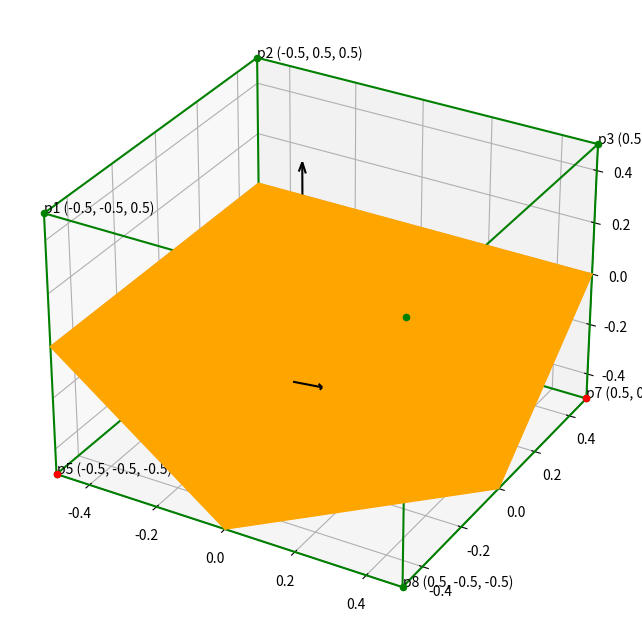

This figure's Python source:
"""
                                        Unified 3D Orientation for Cubes
_ _ _ _ _ _ _ _ _ _ _ _ _ _ _ _ _ _ _ _ _ _ _ _ _ _ _ _ _ _ _ _ _ _ _ _ _ _ _ _ _ _ _ _ _ _ _ _ _ _ _ _ _ _ _ _ _ _

        SYMBOLS FOR CUBE's CORNERS:                                     COORDINATES DIRECTION:
          p1                     p2
            * * * * * * * * * *                                               Oz  ^
           *                 **                                                   *
          *                 * *                                                   *
      p4 *             p3  *  *                                                   *
        * * * * * * * * * *   *                                                   *
        *   X-----        *   *                                                   *
        *  |  p5          *  *  p6                                                *  *  *  *  *  * >  Oy
        * |               * *                                                    *
        *                 **                                                    *
        * * * * * * * * * *                                                    *
      p8                   p7                                                 *
                                                                             v
                                                                        Ox
_ _ _ _ _ _ _ _ _ _ _ _ _ _ _ _ _ _ _ _ _ _ _ _ _ _ _ _ _ _ _ _ _ _ _ _ _ _ _ _ _ _ _ _ _ _ _ _ _ _ _ _ _ _ _ _ _ _
"""

import random
import numpy as np
import matplotlib.pyplot as plt
from mpl_toolkits.mplot3d import Axes3D
from mpl_toolkits.mplot3d.art3d import Poly3DCollection
import math
from copy import deepcopy
import json



# If DATA_SCALE from MarchingCubeVer2 != None, SIDE = 1
SIDE = 1
HALF_SIDE = SIDE/2


PERMUTATIONS = {

}


"""
ORIGINAL_CASE: For Cube side length = 2
Dictionary
keys = list of strings of given points inside object (remember that the name is in increasing order, i.e p1, p2, p3, p5, ..)
values = list of tuples as adjust for triangles, each with 3 tuples as 3 points to make a triangle, 
each has 3 elements as adjust for (x,y,z) coordinates of a point 
which are the update coordinates to get points on plane for drawing.

Example: given ('p3') for the case of normal cube (which is point (2,2,2), return [((-1,0,0),(0,-1,0),(0,0,-1))]
=> 
(2,2,2) + (-1,0,0) = (1,2,2) = first point on marching cube plane
(2,2,2) + (0,-1,0) = (2,1,2) = second point on marching cube plane
(2,2,2) + (0,0,-1) = (2,2,1) = third point on marching cube plane

Represent key of dict for multiple points: 'p1_p2_p3_p5',...

value of this dict represents adjustment to corresponding original point to get 3 points of triangle which lies
on  marching cube plane
"""
ORIGINAL_CASE = {
    "p5": [((-HALF_SIDE, -HALF_SIDE, 0), (0, -HALF_SIDE, -HALF_SIDE), (-HALF_SIDE, 0, -HALF_SIDE))],
    "p5_p6": [((-HALF_SIDE, -HALF_SIDE, 0),(0, -HALF_SIDE, -HALF_SIDE), (-HALF_SIDE, HALF_SIDE, 0)),
              ((-HALF_SIDE, HALF_SIDE, 0), (0, -HALF_SIDE, -HALF_SIDE), (0, HALF_SIDE, -HALF_SIDE))],
    "p2_p5": [((-HALF_SIDE, HALF_SIDE, 0), (0, HALF_SIDE, HALF_SIDE), (-HALF_SIDE, 0, HALF_SIDE)),
              ((-HALF_SIDE, -HALF_SIDE, 0), (0, -HALF_SIDE, -HALF_SIDE), (-HALF_SIDE, 0, -HALF_SIDE))],
    "p3_p5": [((-HALF_SIDE, -HALF_SIDE, 0), (0, -HALF_SIDE, -HALF_SIDE), (-HALF_SIDE, 0, -HALF_SIDE)),
              ((HALF_SIDE, HALF_SIDE, 0), (HALF_SIDE, 0, HALF_SIDE), (0, HALF_SIDE, HALF_SIDE))],
    "p5_p6_p7": [((-HALF_SIDE, -HALF_SIDE, 0), (0, -HALF_SIDE, -HALF_SIDE), (HALF_SIDE, HALF_SIDE, 0)),
                 ((HALF_SIDE, HALF_SIDE, 0), (0, -HALF_SIDE, -HALF_SIDE), (HALF_SIDE, 0, -HALF_SIDE)),
                 ((HALF_SIDE, HALF_SIDE, 0), (-HALF_SIDE, HALF_SIDE, 0), (-HALF_SIDE, -HALF_SIDE, 0))],
    "p2_p7_p8": [((0, -HALF_SIDE, -HALF_SIDE), (HALF_SIDE, -HALF_SIDE, 0), (0, HALF_SIDE, -HALF_SIDE)),
                 ((HALF_SIDE, HALF_SIDE, 0), (0, HALF_SIDE, -HALF_SIDE), (HALF_SIDE, -HALF_SIDE, 0)),
                 ((-HALF_SIDE, 0, HALF_SIDE), (-HALF_SIDE, HALF_SIDE, 0), (0, HALF_SIDE, HALF_SIDE))],
    "p2_p4_p7": [((0, HALF_SIDE, -HALF_SIDE), (HALF_SIDE, 0, -HALF_SIDE), (HALF_SIDE, HALF_SIDE, 0)),
                 ((HALF_SIDE, -HALF_SIDE, 0), (0, -HALF_SIDE, HALF_SIDE), (HALF_SIDE, 0, HALF_SIDE)),
                 ((-HALF_SIDE, 0, HALF_SIDE), (-HALF_SIDE, HALF_SIDE, 0), (0, HALF_SIDE, HALF_SIDE))],
    "p5_p6_p7_p8": [((-HALF_SIDE, -HALF_SIDE, 0), (HALF_SIDE, -HALF_SIDE, 0), (-HALF_SIDE, HALF_SIDE, 0)),
                    ((-HALF_SIDE, HALF_SIDE, 0), (HALF_SIDE, -HALF_SIDE, 0), (HALF_SIDE, HALF_SIDE, 0))],
    "p4_p5_p6_p7": [((-HALF_SIDE, -HALF_SIDE, 0), (0, -HALF_SIDE, -HALF_SIDE), (HALF_SIDE, HALF_SIDE, 0)),
                    ((HALF_SIDE, HALF_SIDE, 0), (0, -HALF_SIDE, -HALF_SIDE), (HALF_SIDE, 0, -HALF_SIDE)),
                    ((-HALF_SIDE, -HALF_SIDE, 0), (HALF_SIDE, HALF_SIDE, 0), (-HALF_SIDE, HALF_SIDE, 0)),
                    ((HALF_SIDE, -HALF_SIDE, 0), (0, -HALF_SIDE, HALF_SIDE), (HALF_SIDE, 0, HALF_SIDE))],
    "p1_p3_p6_p8": [((0, -HALF_SIDE, -HALF_SIDE), (HALF_SIDE, -HALF_SIDE, 0), (HALF_SIDE, 0, -HALF_SIDE)),
                    ((0, HALF_SIDE, -HALF_SIDE), (-HALF_SIDE, HALF_SIDE, 0), (-HALF_SIDE, 0, -HALF_SIDE)),
                    ((0, -HALF_SIDE, HALF_SIDE), (-HALF_SIDE, -HALF_SIDE, 0), (-HALF_SIDE, 0, HALF_SIDE)),
                    ((HALF_SIDE, HALF_SIDE, 0), (HALF_SIDE, 0, HALF_SIDE), (0, HALF_SIDE, HALF_SIDE))],
    "p1_p5_p6_p8": [((0, HALF_SIDE, -HALF_SIDE), (-HALF_SIDE, HALF_SIDE, 0), (HALF_SIDE, 0, -HALF_SIDE)),
                    ((HALF_SIDE, 0, -HALF_SIDE), (-HALF_SIDE, HALF_SIDE, 0), (-HALF_SIDE, 0, HALF_SIDE)),
                    ((HALF_SIDE, 0, -HALF_SIDE), (-HALF_SIDE, 0, HALF_SIDE), (HALF_SIDE, -HALF_SIDE, 0)),
                    ((HALF_SIDE, -HALF_SIDE, 0), (-HALF_SIDE, 0, HALF_SIDE), (0, -HALF_SIDE, HALF_SIDE))],
    "p1_p5_p6_p7": [((HALF_SIDE, HALF_SIDE, 0), (-HALF_SIDE, HALF_SIDE, 0), (HALF_SIDE, 0, -HALF_SIDE)),
                    ((HALF_SIDE, 0, -HALF_SIDE), (-HALF_SIDE, HALF_SIDE, 0), (0, -HALF_SIDE, HALF_SIDE)),
                    ((HALF_SIDE, 0, -HALF_SIDE), (0, -HALF_SIDE, HALF_SIDE), (0, -HALF_SIDE, -HALF_SIDE)),
                    ((-HALF_SIDE, HALF_SIDE, 0), (-HALF_SIDE, 0, HALF_SIDE), (0, -HALF_SIDE, HALF_SIDE))],
    "p2_p5_p6_p8": [((0, HALF_SIDE, -HALF_SIDE), (0, HALF_SIDE, HALF_SIDE), (HALF_SIDE, 0, -HALF_SIDE)),
                    ((HALF_SIDE, 0, -HALF_SIDE), (0, HALF_SIDE, HALF_SIDE), (-HALF_SIDE, -HALF_SIDE, 0)),
                    ((HALF_SIDE, 0, -HALF_SIDE), (-HALF_SIDE, -HALF_SIDE, 0), (HALF_SIDE, -HALF_SIDE, 0)),
                    ((-HALF_SIDE, -HALF_SIDE, 0), (0, HALF_SIDE, HALF_SIDE), (-HALF_SIDE, 0, HALF_SIDE))],
    "p2_p4_p6_p8": [((0, -HALF_SIDE, -HALF_SIDE), (0, -HALF_SIDE, HALF_SIDE), (HALF_SIDE, 0, -HALF_SIDE)),
                    ((HALF_SIDE, 0, HALF_SIDE), (HALF_SIDE, 0, -HALF_SIDE), (0, -HALF_SIDE, HALF_SIDE)),
                    ((0, HALF_SIDE, -HALF_SIDE), (0, HALF_SIDE, HALF_SIDE), (-HALF_SIDE, 0, HALF_SIDE)),
                    ((-HALF_SIDE, 0, HALF_SIDE), (-HALF_SIDE, 0, -HALF_SIDE), (0, HALF_SIDE, -HALF_SIDE))]

}

"""
Mapping basic cube coordinates to string. Basic cube has side-length = 2, and draw from origin (p5 = (0,0,0))
"""
MAPPING = {
    "p1" : (-1*HALF_SIDE, -1*HALF_SIDE, 1*HALF_SIDE),
    "p2" : (-1*HALF_SIDE, 1*HALF_SIDE, 1*HALF_SIDE),
    "p3" : (1*HALF_SIDE, 1*HALF_SIDE, 1*HALF_SIDE),
    "p4" : (1*HALF_SIDE, -1*HALF_SIDE, 1*HALF_SIDE),
    "p5" : (-1*HALF_SIDE, -1*HALF_SIDE, -1*HALF_SIDE),
    "p6" : (-1*HALF_SIDE, 1*HALF_SIDE, -1*HALF_SIDE),
    "p7" : (1*HALF_SIDE, 1*HALF_SIDE, -1*HALF_SIDE),
    "p8" : (1*HALF_SIDE, -1*HALF_SIDE, -1*HALF_SIDE),
    "mid" : (0, 0, 0)
}



REVERSE_MAPPING = {(-HALF_SIDE, -HALF_SIDE, HALF_SIDE): 'p1',
                   (-HALF_SIDE, HALF_SIDE, HALF_SIDE): 'p2',
                   (HALF_SIDE, HALF_SIDE, HALF_SIDE): 'p3',
                   (HALF_SIDE, -HALF_SIDE, HALF_SIDE): 'p4',
                   (-HALF_SIDE, -HALF_SIDE, -HALF_SIDE): 'p5',
                   (-HALF_SIDE, HALF_SIDE, -HALF_SIDE): 'p6',
                   (HALF_SIDE, HALF_SIDE, -HALF_SIDE): 'p7',
                   (HALF_SIDE, -HALF_SIDE, -HALF_SIDE): 'p8',
                   (0,0,0): 'mid'
}

def create_cube_from_midpoint(mid_point):
    """
    create p1 -> p8 from mid_point
    :param mid_point:
    :return:
    """
    lis = list(MAPPING.values())
    lis = [(i[0] + mid_point[0], i[1] + mid_point[1], i[2] + mid_point[2]) for i in lis]
    return lis


def vector(startp, endp):
    """
    calculate the vector of 2 given points
    :return: vector
    """
    x = endp[0] - startp[0]
    y = endp[1] - startp[1]
    z = endp[2] - startp[2]
    return (x,y,z)


def cal_normal_vector(tri):
    """
    count the order of 3 points of a triangle
    :param mid_point:
    :param tri: consists 3 points that shape the triangle
    :return: list same format as ORGINAL_CASE to number all points
    """
    #tri is a list which has 3 values are lists
    #tri should be the value[1] or value[2] of ORIGINAL_CASE
    #tri = ORIGINAL_CASE['p5'][1] or ORIGINAL_CASE['p5_p6'][2]
    '''
    "p5":    [((-HALF_SIDE, -HALF_SIDE, 0), (0, -HALF_SIDE, -HALF_SIDE), (-HALF_SIDE, 0, -HALF_SIDE))],
    "p5":    [((x1,y1,z1),                  (x2,y2,z2),                  (x3,y3,z3))                 ]
    --> tri --> tri[0] = (-HALF_SIDE, -HALF_SIDE, 0) --> tri[0][3] = 0
    p5_p6: (1,2,3),(1,2,3)
    "p5_p6": [((-HALF_SIDE, -HALF_SIDE, 0),(0, -HALF_SIDE, -HALF_SIDE), (-HALF_SIDE, HALF_SIDE, 0)),
             ((-HALF_SIDE, HALF_SIDE, 0), (0, -HALF_SIDE, -HALF_SIDE), (0, HALF_SIDE, -HALF_SIDE))],
    Case  p5_p6  value is:  [((-0.5, -0.5, 0), (0, -0.5, -0.5), (-0.5, 0.5, 0)), ((-0.5, 0.5, 0), (0, -0.5, -0.5), (0, 0.5, -0.5))]
    create_triangle
    '''
    v1 = vector(tri[0],tri[1])
    v2 = vector(tri[0],tri[2])
    v3 = np.cross(v1,v2)
    return v3


def draw_normal_vector(mid_point):
    """
    draw normal vectors and showcase on the plot
    Case  p5_p6  value is:  [((-0.5, -0.5, 0), (0, -0.5, -0.5), (-0.5, 0.5, 0)), ((-0.5, 0.5, 0), (0, -0.5, -0.5), (0, 0.5, -0.5))]
    p5: [((-0.5, -0.5, 0), (0, -0.5, -0.5), (-0.5, 0, -0.5))] --> 1 triangle
    create_triangle = [((-0.5, -0.5, 0), (0, -0.5, -0.5), (-0.5, 0.5, 0)), ((-0.5, 0.5, 0), (0, -0.5, -0.5), (0, 0.5, -0.5))]
    --> coordinates ---> is a list consists of 2 TUPLES --> 2 triangles - 2 TUPLES
    so what specifically is the value of those 2 tuples? the coordinates of the triangles in which each tuple in the list
    is 1 triangle

    draw_normal_cube(MID_POINT)
    draw_triangle_and_hightlight_point_inside(LOOK_UP_KEY, MID_POINT)
    draw_normal_vector(MID_POINT)
    """

    triangles = create_triangle(LOOK_UP_KEY, mid_point) #multiple triangles
    #mid_point = (0,0,0)
    for tri in triangles:
        normal_vector = cal_normal_vector(tri)       #(tri is a tuple consists of 3 points of the triangle)
        # Draw vector
        # Define the endpoint of the vector
        point1 = tri[0]
        point2 = tri[1]
        point3 = tri[2]
        middle_point = tuple((np.array(point1) + np.array(point2) + np.array(point3)) / 3)
        start_point = np.array(middle_point)
        end_point = start_point + normal_vector

        # Plot the vector
        ax = plt.gca()
        ax.quiver(start_point[0], start_point[1], start_point[2],
                  normal_vector[0], normal_vector[1], normal_vector[2],
                  color='black', length= 0.4, arrow_length_ratio= 0.1)


def draw_normal_cube(mid_point):
    """
    draw corners and edges of a basic cube (side = 2, p5 = Origin)

    :return:
    """

    lis = create_cube_from_midpoint(mid_point)
    # print(lis)
    # print("mid is: ",mid_point)
    # print("side is: ",SIDE)
    # print("half-side is: ",HALF_SIDE)
    lis_keys = list(MAPPING.keys())
    # scatter points
    fig = plt.figure(figsize=(15, 8))
    ax = fig.add_subplot(111, projection='3d')
    for point in range(len(lis)):
        ax.scatter(lis[point][0], lis[point][1], lis[point][2], c= "green")
        ax.text  (lis[point][0], lis[point][1], lis[point][2],
                f"{lis_keys[point]} {lis[point][0], lis[point][1], lis[point][2]}")

    # Set coordinates size so that it does not draw the rectangle
    ax.set_xlim(mid_point[0] - HALF_SIDE, mid_point[0] + HALF_SIDE)
    ax.set_ylim(mid_point[1] - HALF_SIDE, mid_point[1] + HALF_SIDE)
    ax.set_zlim(mid_point[2] - HALF_SIDE, mid_point[2] + HALF_SIDE)

    # draw lines:
    draw_lines_between(lis[0:4] + [lis[0]])
    draw_lines_between(lis[4:8] + [lis[4]])
    draw_lines_between([lis[0], lis[4]])
    draw_lines_between([lis[1], lis[5]])
    draw_lines_between([lis[2], lis[6]])
    draw_lines_between([lis[3], lis[7]])



def draw_lines_between(points):
    """
    Given a set of points, connect them with lines
    :param points:
    :return:
    """
    X = [point[0] for point in points]
    Y = [point[1] for point in points]
    Z = [point[2] for point in points]
    plt.plot(X, Y, Z, linestyle='solid', color='green')


def create_triangle(key, mid_point):
    """
    From a mid_point coordinates and the points inside (input of marching cube)
    We'll create triangles that cut the cubes

    :param mid_point: tuple 3 elements - coordinates of mid_point. Ex: (1, 1, 1)
    :param key: string - the points inside the cube. Ex: "p5_p6"

    :return: List of triangles

    Ex:
    adjust = ORIGINAL_CASE[key] = ORGINAL_CASE["p5_p6"]
    = [((HALF_SIDE, 0, 0), (0, SIDE, HALF_SIDE), (0, 0, HALF_SIDE)),
              ((HALF_SIDE, 0, 0), (HALF_SIDE, -1 * SIDE, 0), (0, 0, HALF_SIDE))]
    return = list of triangles = [((a,b,c), (a,b,c), (a,b,c)), ((a,b,c), (a,b,c), (a,b,c)), ((a,b,c), (a,b,c), (a,b,c))]
    """
    adjust = PERMUTATIONS[key]
    list_of_triangles = []
    for tri in adjust:
        temp = []
        for vertex in tri:
            temp.append((mid_point[0] + vertex[0], mid_point[1] + vertex[1], mid_point[2] + vertex[2]))
        list_of_triangles.append((temp[0], temp[1], temp[2]))
    return list_of_triangles


def get_coordinates_from_keys(look_up_key, mid_point):
    """
    Given look_up_keys, for ex "p5_p6", and mid_point coordinates, for ex (1, 1, 1),
    return the list of coordinates of look-up-keys.

    :param look_up_key: string
    :param mid_point: tuple 3 elements
    :return: list
            Ex: [(0, 0, 0), (0, 1, 0)]
    """
    list_of_keys = look_up_key.split("_")
    key_coordinates = []
    adjust = [MAPPING[key] for key in list_of_keys]

    for point in adjust:
        key_coordinates.append((mid_point[0] + point[0], mid_point[1] + point[1], mid_point[2] + point[2]))
    return key_coordinates


def draw_triangle_and_hightlight_point_inside(look_up_key, mid_point):
    """
    From given look up key, we get coordinates of triangles for marching cube from look up table,
    draw triangles and highlight point in side, then plot them

    :param look_up_key: string - key of look up table. Ex: "p5_p6"
    :param mid_point: tuple 3 elements as midpoint. Ex: (1, 1, 1)
    :return: plot
    """
    key_coordinates = get_coordinates_from_keys(look_up_key, mid_point)

    # create triangles
    lis_of_triangles = create_triangle(look_up_key, mid_point)
    draw_triangles(lis_of_triangles)
    # highlight original point inside:
    highlight_points_inside(key_coordinates)

def draw_triangles(lis_of_triangles):
    """

    :param lis_of_triangles:
    :return:
    """
    ax = plt.gca()
    tri_object = Poly3DCollection(lis_of_triangles)
    tri_object.set_edgecolor("orange")
    tri_object.set_facecolor("orange")
    ax.add_collection(tri_object)

def highlight_points_inside(list_of_points):
    ax = plt.gca()
    for point in list_of_points:
        ax.scatter(point[0], point[1], point[2], c="red")



def rotate_axis(vector, axis, degree):
    """
    Rotates the given vector around the given axis, in given degree

    This functions calls rotate_Ox(), rotate_Oy() and rotate_Oz()

    :param key:
    :param mid_point:
    :param axis:
    :param rotation_degree:
    :return:
    """

    if axis == "Ox":
        return rotate_Ox(vector, degree)
    elif axis == "Oy":
        return rotate_Oy(vector, degree)
    elif axis == "Oz":
        return rotate_Oz(vector, degree)



def rotate_Ox(vector, degree):
    """
    Rotate a vector around Ox axis (only works for 90*n (n = integer) degrees.

    :param vector: numpy array as vector
    :param degree: integer.
    :return:
    """
    rotate = np.matrix([[1, 0, 0],
                        [0, int(math.cos(np.radians(degree))), int(-math.sin(np.radians(degree)))],
                        [0, int(math.sin(np.radians(degree))), int(math.cos(np.radians(degree)))]])
    return np.array(rotate*vector)


def rotate_Oy(vector, degree):
    """
    Rotate a vector around Oy axis (only works for 90*n (n = integer) degrees.

    :param vector: numpy array as vector
    :param degree:
    :return:
    """
    rotate = np.matrix([[int(math.cos(np.radians(degree))), 0, int(math.sin(np.radians(degree)))],
                        [0, 1, 0],
                        [int(-math.sin(np.radians(degree))), 0, int(math.cos(np.radians(degree)))]])
    return np.array(rotate*vector)

def rotate_Oz(vector, degree):
    """
    Rotate a vector around Oz axis (only works for 90*n (n = integer) degrees.

    :param vector: numpy array as vector
    :param degree:
    :return:
    """
    rotate = np.matrix([[int(math.cos(np.radians(degree))), int(-math.sin(np.radians(degree))), 0],
                        [int(math.sin(np.radians(degree))), int(math.cos(np.radians(degree))), 0],
                        [0, 0, 1]])
    return np.array(rotate*vector)

def to_vector(point):
    """
    Turn point into a vector

    :param point: tuple - (1, 1, 1)
    :return: np array - [[ 1]
                        [1]
                        [1]]
    """
    return np.array([[point[0]], [point[1]], [point[2]]])

def to_point(vector):
    """
    turn vector into point

    :param vector: np array - [[1], [1], [1]]


    :return: point - (1, 1, 1)
    """
    return (vector[0][0], vector[1][0], vector[2][0])


def rotate_triangle(list_of_tri, axis, degree):
    """
    Rotate the list of triangles around given axis in given degree

    This function calls rotate_axis()

    :param list_of_tri:
    :return:
    """
    a = [None for i in range(len(list_of_tri))]
    for i in range(len(list_of_tri)):
        a[i] = (to_point(rotate_axis(to_vector(list_of_tri[i][0]), axis, degree)),
                to_point(rotate_axis(to_vector(list_of_tri[i][1]), axis, degree)),
                to_point(rotate_axis(to_vector(list_of_tri[i][2]), axis, degree)))
    return a

def rotate_point(list_of_point, axis, degree):
    """
    Rotate a list of points around axis in degree

    :param list_of_point:
    :param axis:
    :param degree:
    :return:
    """
    a = [None for i in range(len(list_of_point))]
    for i in range(len(list_of_point)):
        a[i] = to_point(rotate_axis(to_vector(list_of_point[i]), axis, degree))
        # list_of_tri[i] = (to_point(rotate_axis(to_vector(list_of_tri[i][0]), axis, degree)),
        #         to_point(rotate_axis(to_vector(list_of_tri[i][1]), axis, degree)),
        #         to_point(rotate_axis(to_vector(list_of_tri[i][2]), axis, degree)))
    return a

def mirror_xy(vector):
    """

    :param vector:
    :return:
    """
    mirror = np.matrix([[1, 0, 0],
                        [0, 1, 0],
                        [0, 0, -1]])
    return np.array(mirror * vector)


def mirror_yz(vector):
    """

    :param vector:
    :return:
    """
    mirror = np.matrix([[-1, 0, 0],
                        [0, 1, 0],
                        [0, 0, 1]])
    return np.array(mirror * vector)


def mirror_xz(vector):
    """

    :param vector:
    :return:
    """
    mirror = np.matrix([[1, 0, 0],
                        [0, -1, 0],
                        [0, 0, 1]])
    return np.array(mirror * vector)


def mirror_plane(vector, plane):
    """

    :param vector:
    :param plane:
    :return:
    """

    if plane == "xy":
        return mirror_xy(vector)
    elif plane == "yz":
        return mirror_yz(vector)
    elif plane == "xz":
        return mirror_xz(vector)


def mirror_triangle(list_of_tri, plane):
    """
    Rotate the list of triangles around given axis in given degree

    This function calls rotate_axis()

    :param list_of_tri:
    :return:
    """
    a = [None for i in range(len(list_of_tri))]
    for i in range(len(list_of_tri)):
        a[i] = (to_point(mirror_plane(to_vector(list_of_tri[i][0]), plane)),
                to_point(mirror_plane(to_vector(list_of_tri[i][2]), plane)),
                to_point(mirror_plane(to_vector(list_of_tri[i][1]), plane)))
    return a

def mirror_point(list_of_point, plane):
    """
    Rotate the list of triangles around given axis in given degree

    This function calls rotate_axis()

    :param list_of_tri:
    :return:
    """
    a = [None for i in range(len(list_of_point))]
    for i in range(len(list_of_point)):
        a[i] = to_point(mirror_plane(to_vector(list_of_point[i]), plane))
        # list_of_tri[i] = (to_point(mirror_plane(to_vector(list_of_tri[i][0]), plane)),
        #         to_point(mirror_plane(to_vector(list_of_tri[i][1]), plane)),
        #         to_point(mirror_plane(to_vector(list_of_tri[i][2]), plane)))
    return a

def invert_original_case():
    """

    :return:
    """
    all = {"p1", "p2", "p3", "p4", "p5", "p6", "p7", "p8"}

    temp_dict = [(key,deepcopy(val)) for key,val in ORIGINAL_CASE.items()]
    # print(temp_dict)
    for i in temp_dict:
        key = i[0]
        val = i[1]
        new_key = "_".join(sorted(list(all.difference(set(key.split("_"))))))
        # print("current is: ",key)
        # print("new is: ",new_key)
        # print()
        ORIGINAL_CASE[new_key] = val

def marching_cubes_permutation_rot():
    """
    THIS FUNCTION CALCULATES ALL POSSIBLE PERMUTATIONS FOR MARCHING CUBES ALGO.

    Given a pair of keys_values in original case look-up table, return its permutations through mirroring and rotating


    :param key: 2 element tuple = pair of key and value from ORIGINAL_CASE
    :return: list of 2 element tuples = pairs of key and value for permutation of ORIGINAL CASE

    Example:
    input: "p5": [((1, 0, 0), (0, 1, 0), (0, 0, 1))]
    output:
    [
     "p1": [((a, b, c), (d, e, f), (g, h, k)),
     "p2": ((a, b, c), (d, e, f), (g, h, k)),
     "p3": ((a, b, c), (d, e, f), (g, h, k)),
     "p4": ((a, b, c), (d, e, f), (g, h, k)),
     "p5": ((1, 0, 0), (0, 1, 0), (0, 0, 1))
                                            ]
    """
    mirror_planes = ["xy", "yz", "xz"]
    all_rotation_axis = ["Ox", "Oy", "Oz"]
    all_rotation_angle = [90, 180, 270]

    invert_original_case()


    for key,val in ORIGINAL_CASE.items():
        if PERMUTATIONS.get(key) == None:
            PERMUTATIONS[key] = val


        # ["p5", "p6"]
        original_key_string_list = key.split("_")

        # Coordinates of p5 and p6: [(-0.5, -0.5, -0.5), (-0.5, 0.5, -0.5)]
        original_key_coor_list = [MAPPING[i] for i in original_key_string_list]


        # ORIGINALCASE["p5_p6"] = val

        # print("original_key_string_list is:",original_key_string_list)
        # print()
        # print("original_key_coor_list is:", original_key_coor_list)
        # print()

        for rot_ax_before_mir in all_rotation_axis:
            for rot_ang_before_mir in all_rotation_angle:
                rot_keys_coor_before_mir = rotate_point(original_key_coor_list, rot_ax_before_mir, rot_ang_before_mir)
                rot_keys_string_list_before_mir = [REVERSE_MAPPING[i] for i in rot_keys_coor_before_mir]

                new_k = "_".join(sorted(rot_keys_string_list_before_mir))
                new_v = rotate_triangle(val, rot_ax_before_mir,rot_ang_before_mir)

                # print("new_k: ",new_k)
                if PERMUTATIONS.get(new_k) == None:
                    PERMUTATIONS[new_k] = new_v
        #         print("rot_key_list rotate around",rot_ax_before_mir,"in",rot_ang_before_mir,"is: ",rot_keys_string_list_before_mir)
        #         print("rot_key_coor rotate around", rot_ax_before_mir, "in", rot_ang_before_mir, "is: ", rot_keys_coor_before_mir)
        #         print()
        # print()
        if len(original_key_string_list) == 3 or len(original_key_string_list) == 5:
            all_rotation_axis_new = ["Ox", "Oy"]
            all_rotation_angle_new = [90, 180, 270]
            for ang in all_rotation_angle_new:
                rot_keys_coor_before_mir_new = rotate_point(original_key_coor_list, "Oz",
                                                        ang)
                rot_keys_string_list_before_mir_new = [REVERSE_MAPPING[j] for j in rot_keys_coor_before_mir_new]

                new_k_oz = "_".join(sorted(rot_keys_string_list_before_mir_new))
                new_v_oz = rotate_triangle(val, "Oz", ang)

                # print("new_k: ",new_k)
                if PERMUTATIONS.get(new_k_oz) == None:
                    PERMUTATIONS[new_k_oz] = new_v_oz

                for rot_ax_before_mir in all_rotation_axis_new:
                    for rot_ang_before_mir in all_rotation_angle_new:
                        rot_keys_coor_before_mir = rotate_point(rot_keys_coor_before_mir_new, rot_ax_before_mir,
                                                                rot_ang_before_mir)
                        rot_keys_string_list_before_mir = [REVERSE_MAPPING[m] for m in rot_keys_coor_before_mir]

                        new_k = "_".join(sorted(rot_keys_string_list_before_mir))
                        new_v = rotate_triangle(new_v_oz, rot_ax_before_mir, rot_ang_before_mir)

                        # print("new_k: ",new_k)
                        if PERMUTATIONS.get(new_k) == None:
                            PERMUTATIONS[new_k] = new_v


        for mir in mirror_planes:
            mir_key_coor = mirror_point(original_key_coor_list, mir)
            mir_key_string_list = [REVERSE_MAPPING[i] for i in mir_key_coor]
            # print("mir_key_string_list is: ",mir_key_string_list)
            mir_key_string = "_".join(sorted(mir_key_string_list))

            mir_val_coor = mirror_triangle(val, mir)
            # print("mir_val_coor: ",mir_val_coor)
            marching_cubes_permutation_mir_and_rot(mir_key_string, mir_val_coor)

        mir_key_coor2 = mirror_point(original_key_coor_list, "xy")
        mir_key_coor2 = mirror_point(mir_key_coor2, "yz")
        mir_key_coor2 = mirror_point(mir_key_coor2, "xz")

        mir_key_string_list2 = [REVERSE_MAPPING[i] for i in mir_key_coor2]
        # print("mir_key_string_list is: ",mir_key_string_list)
        mir_key_string2 = "_".join(sorted(mir_key_string_list2))

        mir_val_coor2 = mirror_triangle(val, "xy")
        mir_val_coor2 = mirror_triangle(mir_val_coor2, "yz")
        mir_val_coor2 = mirror_triangle(mir_val_coor2, "xz")
        # print("mir_val_coor: ",mir_val_coor)
        marching_cubes_permutation_mir_and_rot(mir_key_string2, mir_val_coor2)




    # check = 3
    # count = 0
    # bol = False
    # # for tem_key in PERMUTATIONS.keys():
    # #     if len(tem_key.split("_")) == check:
    # #         count += 1
    # # print("number of point = ",check,":",count)
    #
    #
    # for keyt,valt in PERMUTATIONS.items():
    #     if len(keyt.split("_")) == check:
    #         count += 1
    #         print("Count: ",count)
    #         print("Case ", keyt, " value is: ", valt)
    #         print()
    #         if keyt == "p3_p4_p8":
    #             bol = True
    # print(bol)
    # if not bol:
    #     print("Key p3_p4_p8 not found")


def marching_cubes_permutation_mir_and_rot(key, val):
    all_rotation_axis = ["Ox", "Oy", "Oz"]
    all_rotation_angle = [90, 180, 270]

    if PERMUTATIONS.get(key) == None:
        PERMUTATIONS[key] = val

    # ["p5", "p6"]
    original_key_string_list = key.split("_")

    # Coordinates of p5 and p6: [(-0.5, -0.5, -0.5), (-0.5, 0.5, -0.5)]
    original_key_coor_list = [MAPPING[i] for i in original_key_string_list]

    # ORIGINALCASE["p5_p6"] = val

    # print("original_key_string_list is:", original_key_string_list)
    # print()
    # print("original_key_coor_list is:", original_key_coor_list)
    # print()
    for rot_ax_before_mir in all_rotation_axis:
        for rot_ang_before_mir in all_rotation_angle:
            rot_keys_coor_before_mir = rotate_point(original_key_coor_list, rot_ax_before_mir, rot_ang_before_mir)
            rot_keys_string_list_before_mir = [REVERSE_MAPPING[i] for i in rot_keys_coor_before_mir]

            new_k = "_".join(sorted(rot_keys_string_list_before_mir))
            new_v = rotate_triangle(val, rot_ax_before_mir, rot_ang_before_mir)

            # print("new_k: ",new_k)
            if PERMUTATIONS.get(new_k) == None:
                PERMUTATIONS[new_k] = new_v
    #         print("rot_key_list rotate around", rot_ax_before_mir, "in", rot_ang_before_mir, "is: ",
    #               rot_keys_string_list_before_mir)
    #         print("rot_key_coor rotate around", rot_ax_before_mir, "in", rot_ang_before_mir, "is: ",
    #               rot_keys_coor_before_mir)
    #         print()
    # print()
        # for mir_plane in mirror_planes:
    # print(PERMUTATIONS)

def permutation_256():
    marching_cubes_permutation_rot()
    PERMUTATIONS[""] = []
    PERMUTATIONS["p1_p2_p3_p4_p5_p6_p7_p8"] = []

def count_permutation_cases():
    for k,v in PERMUTATIONS.items():
        print("Case ",k," value is: ", v)
    print()
    print("Number of permutation cases: ",len(PERMUTATIONS))


if __name__ == "__main__":

    """
    UPDATING PERMUTATIONS
    """
    # NOT INCLUDING 0 AND 8 CASES:
    # marching_cubes_permutation_rot()

    # INCLUDING 0 AND 8 CASES:
    permutation_256()

    # total cases:
    count_permutation_cases()
    
    with open('permutations.txt',"w") as f:
        f.write(json.dumps(PERMUTATIONS))
    # print(PERMUTATIONS)


    """
    Drawing and testing original cases here
    
    Uncomment all lines at once to start testing
    """
    LOOK_UP_KEY = "p5_p6_p7"
    MID_POINT = (0, 0, 0)
    draw_normal_cube(MID_POINT)
    draw_triangle_and_hightlight_point_inside(LOOK_UP_KEY, MID_POINT)
    draw_normal_vector(MID_POINT)





    """
    Drawing and testing rotation here
    
    Uncomment all lines at once to start testing
    """
    # MID_POINT = (0, 0, 0)
    # LOOK_UP_KEY = "p5_p6"
    # draw_normal_cube(MID_POINT)
    #
    # AXIS = "Oz"
    # DEGREE = 90
    # test = ORIGINAL_CASE[LOOK_UP_KEY]
    #
    # # Comment/ Uncomment the following line to test BEFORE and AFTER the transformation
    # # test = rotate_triangle(test, AXIS, DEGREE)
    # # test = rotate_triangle(test, AXIS, DEGREE)
    # # test = rotate_triangle(test, AXIS, DEGREE)
    # # test = rotate_triangle(test, AXIS, DEGREE)
    #
    # # comment out the following line to try for other thing
    # draw_triangles(test)


    """
    Drawing and testing mirroring here
    
    Uncomment all lines at once to start testing
    """
    # MID_POINT = (0, 0, 0)
    # LOOK_UP_KEY = "p2_p4_p6_p8"
    # draw_normal_cube(MID_POINT)
    # PLANE = "xy"
    # test = ORIGINAL_CASE[LOOK_UP_KEY]
    #
    # # Comment/ Uncomment the following line to test BEFORE and AFTER the transformation
    # # test = mirror_triangle(test, PLANE)
    #
    # draw_triangles(test)






    """
    Uncomment this to start drawing
    """


    plt.show()
    
    # print(list(MAPPING.keys())[:-1])
    # a = {"p1", "p2", "p3"}
    # b = {"p2"}
    # print(sorted(list(a.difference(b))))
    # invert_original_case()
